Run: headless pygame with SDL's dummy video driver; simulated clock (each Clock.tick advances the game by its frame time, no real sleeping); random seed 0; keys injected as events and as key.get_pressed() state; mouse plan: one left click at the window centre at the start of phase 2, then a move to the lower-right quarter at the start of phase 3.
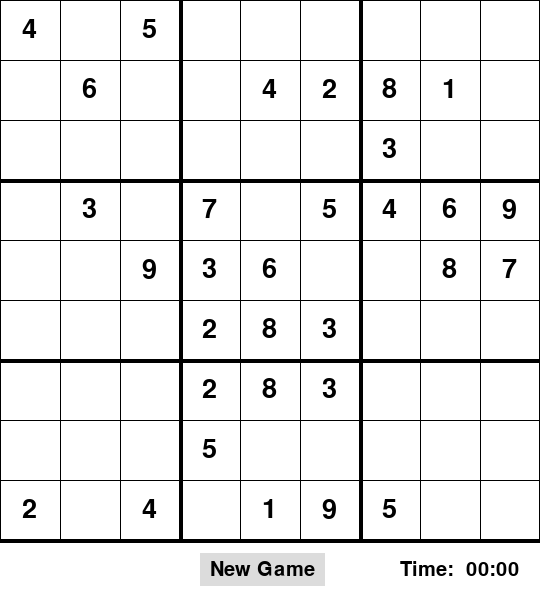
Frame 1 of 4 · flips 1–60 · no input
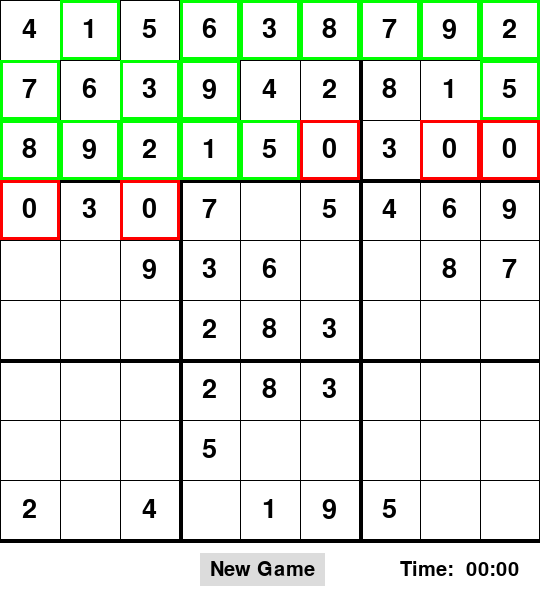
Frame 2 of 4 · flips 61–180 · clicked the window centre · tapped SPACE, RETURN · held RIGHT (→), D
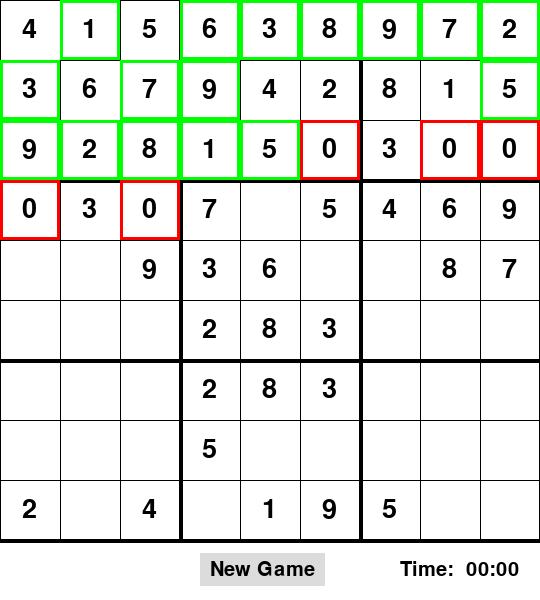
Frame 3 of 4 · flips 181–300 · moved the mouse to the lower-right quarter · held DOWN (↓), S
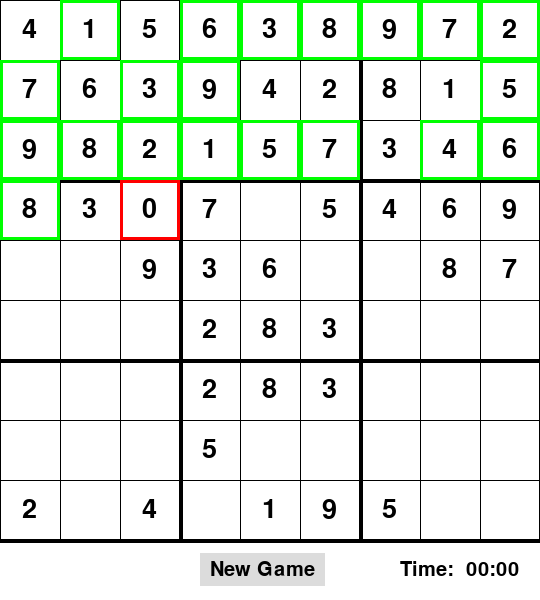
Frame 4 of 4 · flips 301–420 · held LEFT (←), A, UP (↑), W

The pygame program that drew these frames:

import time
import pygame 
import random
pygame.init()


boards = [
        [7, 8, 0, 4, 0, 0, 1, 2, 0],
        [6, 0, 0, 0, 7, 5, 0, 0, 9],
        [0, 0, 0, 6, 0, 1, 0, 7, 8],
        [0, 0, 7, 0, 4, 0, 2, 6, 0],
        [0, 0, 1, 0, 5, 0, 9, 3, 0],
        [9, 0, 4, 0, 6, 0, 0, 0, 5],
        [0, 7, 0, 3, 0, 0, 0, 1, 2],
        [1, 2, 0, 0, 0, 7, 4, 0, 0],
        [0, 4, 9, 2, 0, 6, 0, 0, 7]
    ], [
        [0, 6, 0, 0, 0, 0, 0, 1, 0],
        [0, 0, 0, 6, 5, 1, 0, 0, 0],
        [1, 0, 7, 0, 0, 0, 6, 0, 2],
        [6, 2, 0, 3, 0, 5, 0, 9, 4],
        [0, 0, 3, 0, 0, 0, 2, 0, 0],
        [4, 8, 0, 9, 0, 7, 0, 3, 6],
        [9, 0, 6, 0, 0, 0, 4, 0, 8],
        [0, 0, 0, 7, 9, 4, 0, 0, 0],
        [0, 5, 0, 0, 0, 0, 0, 7, 0]
    ], [
        [5, 3, 0, 0, 7, 0, 0, 0, 0],
        [6, 0, 0, 1, 9, 5, 0, 0, 0],
        [0, 9, 8, 0, 0, 0, 0, 6, 0],
        [8, 0, 0, 0, 6, 0, 0, 0, 3],
        [4, 0, 0, 8, 0, 3, 0, 0, 1],
        [7, 0, 0, 0, 2, 0, 0, 0, 6],
        [0, 6, 0, 0, 0, 0, 2, 8, 0],
        [0, 0, 0, 4, 1, 9, 0, 0, 5],
        [0, 0, 0, 0, 8, 0, 0, 7, 9]
    ], [
        [4, 0, 5, 0, 0, 0, 0, 0, 0],
        [0, 6, 0, 0, 4, 2, 8, 1, 0],
        [0, 0, 0, 0, 0, 0, 3, 0, 0],
        [0, 3, 0, 7, 0, 5, 4, 6, 9],
        [0, 0, 9, 3, 6, 0, 0, 8, 7],
        [0, 0, 0, 2, 8, 3, 0, 0, 0],
        [0, 0, 0, 2, 8, 3, 0, 0, 0],
        [0, 0, 0, 5, 0, 0, 0, 0, 0],
        [2, 0, 4, 0, 1, 9, 5, 0, 0]
    ], [
        [0, 1, 0, 3, 0, 0, 0, 0, 0],
        [7, 5, 0, 0, 0, 4, 0, 0, 0],
        [0, 0, 0, 0, 0, 0, 2, 3, 8],
        [9, 6, 2, 4, 1, 0, 8, 0, 3],
        [0, 0, 0, 7, 6, 0, 0, 0, 4],
        [0, 7, 4, 0, 0, 0, 1, 0, 6],
        [0, 0, 0, 5, 0, 0, 0, 0, 0],
        [0, 3, 1, 6, 0, 2, 0, 8, 0],
        [0, 4, 9, 0, 3, 0, 0, 0, 0]
    ], [
        [0, 0, 0, 0, 2, 0, 0, 7, 4],
        [0, 0, 0, 0, 0, 0, 1, 8, 0],
        [0, 3, 7, 4, 0, 5, 0, 0, 0],
        [0, 0, 0, 0, 0, 0, 0, 9, 0],
        [5, 0, 4, 0, 0, 6, 0, 0, 0],
        [6, 1, 0, 2, 0, 0, 7, 0, 3],
        [0, 6, 1, 0, 0, 9, 8, 2, 7],
        [4, 9, 0, 0, 7, 0, 0, 0, 0],
        [0, 0, 0, 8, 0, 0, 0, 0, 0]
    ]


class Grid:
    '''
    '''
    

    def __init__(self, rows, cols, width, height, win):
        
        self.board = boards[random.randint(0,5)]
        print(boards[0])
        print(self.board)
        self.rows = rows
        self.cols = cols
        self.cubes = [[Cube(self.board[i][j], i, j, width, height) for j in range(cols)] for i in range(rows)]
        self.width = width
        self.height = height
        self.model = None
        self.update_model()
        self.selected = None, None
        self.win = win


    def update_model(self):
        '''
        '''
        self.model = [[self.cubes[i][j].value for j in range(self.cols)] for i in range(self.rows)]

    def update_to_original(self):
        '''
        '''
        self.cubes = [[Cube(self.board[i][j], i, j, self.width, self.height) for j in range(self.cols)] for i in range(self.rows)]

    def place(self, value):
        '''
        '''
        row, col = self.selected
        if self.cubes[row][col].value == 0:
            #self.cubes[row][col].value = value
            #self.update_model()
            if valid_move(self.model, value, (row,col)):
                self.cubes[row][col].value = value
                self.update_model()
                if self.solve():
                    return True
            self.cubes[row][col].value = 0
            self.cubes[row][col].temp = 0
            self.update_model()
            return False

    def sketch(self, value):
        '''
        '''
        row, col = self.selected
        self.cubes[row][col].temp = value

    def draw(self):
        '''
        '''
        # Draw the grid
        gap = self.width / 9
        for i in range(self.rows+1):
            if i % 3 == 0 and i != 0:
                thickness = 4
            else:
                thickness = 1
            pygame.draw.line(self.win, (0,0,0), (0, i * gap), (self.width, i * gap), thickness)
            pygame.draw.line(self.win, (0, 0, 0), (i * gap, 0), (i * gap, self.width), thickness)

        # Draw regions
        for i in range(self.rows):
            for j in range(self.cols):
                self.cubes[i][j].draw_cube(self.win)

    def select(self, row, col):
        '''
        '''
        # Reset others
        for i in range(self.rows):
            for j in range(self.cols):
                self.cubes[i][j].selected = False
        # Selected tile
        self.cubes[row][col].selected = True
        self.selected = (row,col)

    def clear(self):
        '''
        '''
        row, col = self.selected
        if self.cubes[row][col].value == 0:
            self.cubes[row][col].temp = 0

    def click(self, position):
        '''
        :return: (row, col)
        '''
        if position[0] < self.width and position[1] < self.height:
            gap = self.width / 9
            x = position[0] // gap
            y = position[1] // gap
            return(int(y),int(x))
        else:
            return None

    def finished(self):
        '''
        '''
        for i in range(self.rows):
            for j in range(self.cols):
                if self.cubes[i][j].value == 0:
                    return False
        return True

    def solve(self):
        '''
        '''
        empty = find_empty(self.model)
        if not empty:
            return True
        row, col = empty
        for i in range(1, 10):
            if valid_move(self.model, i, (row,col)):
                self.model[row][col] = i
                if self.solve():
                    return True
                self.model[row][col] = 0
        return False

    def graphic_solve(self):
        '''
        '''
        self.update_model()
        empty = find_empty(self.model)
        if not empty:
            return True
        row, col = empty

        for i in range(1, 10):
            if valid_move(self.model, i, (row,col)):
                self.model[row][col] = i
                self.cubes[row][col].value = i
                self.cubes[row][col].draw_change(self.win, True)
                self.update_model()
                pygame.display.update()
                pygame.time.delay(100)

                if self.graphic_solve():
                    return True
                self.model[row][col] = 0
                self.cubes[row][col].value = 0
                self.update_model()
                self.cubes[row][col].draw_change(self.win, False)
                pygame.display.update()
                pygame.time.delay(100)
        return False   




class Cube:
    '''
    '''
    rows = 9 
    cols = 9

    def __init__(self, value, row, col, width, height):
        self.value = value
        self.temp = 0
        self.row = row
        self.col = col
        self.width = width
        self.height = height
        self.selected = False

    def draw_cube(self, win):
        '''
        '''
        font = pygame.font.SysFont("roboto", 40)
        gap = self.width / 9
        x = self.col * gap
        y = self.row * gap

        if self.temp != 0 and self.value == 0:
            text = font.render(str(self.temp), 1, (128, 128, 128))
            win.blit(text, (x + 5, y + 5))
        elif self.value != 0:
            text = font.render(str(self.value), 1, (0, 0, 0))
            win.blit(text, (x + (gap / 2 - text.get_width() / 2), y + (gap / 2 - text.get_height() / 2)))

        if self.selected:
            pygame.draw.rect(win, (255, 0, 0), (x, y, gap, gap), 3)

    def draw_change(self, win, g=True):
        '''
        '''
        font = pygame.font.SysFont("roboto", 40)
        gap = self.width / 9
        x = self.col * gap
        y = self.row * gap

        pygame.draw.rect(win, (255, 255, 255), (x, y, gap, gap), 0)
        text = font.render(str(self.value), 1, (0, 0, 0))
        win.blit(text, (x + (gap / 2 - text.get_width() / 2), y + (gap / 2 - text.get_height() / 2)))
        if g:
            pygame.draw.rect(win, (0, 255, 0), (x, y, gap, gap), 3)
        else:
            pygame.draw.rect(win, (255, 0, 0), (x, y, gap, gap), 3)




def valid_move(board, value, pos):
    '''
    Returns True if the attempted move is valid, else False
    :param board: 2D list of integers
    :param pos: (row, col)
    :param value: int
    :return: Boolean
    '''
    regions = [
                [board[0][0], board[0][1], board[0][2], board[1][0], board[1][1], board[1][2], board[2][0], board[2][1], board[2][2]],
                [board[0][3], board[0][4], board[0][5], board[1][3], board[1][4], board[1][5], board[2][3], board[2][4], board[2][5]],
                [board[0][6], board[0][7], board[0][8], board[1][6], board[1][7], board[1][8], board[2][6], board[2][7], board[2][8]],
                [board[3][0], board[3][1], board[3][2], board[4][0], board[4][1], board[4][2], board[5][0], board[5][1], board[5][2]],
                [board[3][3], board[3][4], board[3][5], board[4][3], board[4][4], board[4][5], board[5][3], board[5][4], board[5][5]],
                [board[3][6], board[3][7], board[3][8], board[4][6], board[4][7], board[4][8], board[5][6], board[5][7], board[5][8]],
                [board[6][0], board[6][1], board[6][2], board[7][0], board[7][1], board[7][2], board[8][0], board[8][1], board[8][2]],
                [board[6][3], board[6][4], board[6][5], board[7][3], board[7][4], board[7][5], board[8][3], board[8][4], board[8][5]],
                [board[6][6], board[6][7], board[6][8], board[7][6], board[7][7], board[7][8], board[8][6], board[8][7], board[8][8]]
    ]
    regionPos = [
                [(0, 0), (0, 1), (0, 2), (1, 0), (1, 1), (1, 2), (2, 0), (2, 1), (2, 2)],
                [(0, 3), (0, 4), (0, 5), (1, 3), (1, 4), (1, 5), (2, 3), (2, 4), (2, 5)],
                [(0, 6), (0, 7), (0, 8), (1, 6), (1, 7), (1, 8), (2, 6), (2, 7), (2, 8)],
                [(3, 0), (3, 1), (3, 2), (4, 0), (4, 1), (4, 2), (5, 0), (5, 1), (5, 2)],
                [(3, 3), (3, 4), (3, 5), (4, 3), (4, 4), (4, 5), (5, 3), (5, 4), (5, 5)],
                [(3, 6), (3, 7), (3, 8), (4, 6), (4, 7), (4, 8), (5, 6), (5, 7), (5, 8)],
                [(6, 0), (6, 1), (6, 2), (7, 0), (7, 1), (7, 2), (8, 0), (8, 1), (8, 2)],
                [(6, 3), (6, 4), (6, 5), (7, 3), (7, 4), (7, 5), (8, 3), (8, 4), (8, 5)],
                [(6, 6), (6, 7), (6, 8), (7, 6), (7, 7), (7, 8), (8, 6), (8, 7), (8, 8)]
    ]

    # Check given row for validity
    for i, j in enumerate(board):
        if board[pos[0]][i] == value:
            return False
    # Check given column for validity
    for i, j in enumerate(board):
        if board[i][pos[1]] == value:
            return False
    # Check the region of given pos for validity
    for i in range(len(board)):
        if pos in regionPos[i]:
            for j in range(len(board)):
                if regions[i][j] == value:
                    return False
    return True

def find_empty(board):
    '''
    Finds an empty slot in the board and returns it
    :param board: 2D list of integers
    :return: (row, col)
    '''
    for i in range(len(board)):
        for j in range(len(board[0])):
            if board[i][j] == 0:
                return (i,j)
    return None

def window_redraw(win, board, time, mousepos, wrong=False):
    '''
    Draw the window that user sees
    '''
    win.fill((255, 255, 255))
    # Draw Time
    font = pygame.font.SysFont("roboto", 30)
    text = font.render("Time: " + time_format(time), 1, (0, 0, 0))
    win.blit(text, (540 - 140, 560))

    # Draw indication for wrong answer
    if wrong:
        text = font.render("Wrong", 1, (255, 0, 0))
    else:
        text = font.render("", 1, (255, 0, 0))
    win.blit(text, (20, 560))

    # Draw grid + board
    board.draw()
    for i in range(len(board.cubes)):
        for j in range(len(board.cubes[0])):
            board.cubes[i][j].draw_cube
    
    # Draw NewGame-button   
    text = font.render("New Game", 1, (0, 0, 0))
    if 200 <= mousepos[0] <= 325 and 553 <= mousepos[1] < 586:
        pygame.draw.rect(win,(190,190,190),(200,553,125,33))
    else:
        pygame.draw.rect(win,(220,220,220),(200,553,125,33))
    win.blit(text, (210, 560))

def time_format(seconds):
    '''
    '''
    second = seconds % 60
    minute = seconds // 60
    if minute < 10:
        if second < 10:
            formated = " 0" + str(minute) + ":0" + str(second)
        else:
            formated = " " + str(minute) + ":" + str(second)
    else:
        if second < 10:
            formated = " 0" + str(minute) + ":0" + str(second)
        else:
            formated = " " + str(minute) + ":" + str(second)
    return formated

def main():
    window = pygame.display.set_mode((540,600))
    pygame.display.set_caption("Sudoku Puzzles")
    board = Grid(9, 9, 540, 540, window)
    key = None
    wrong = False
    game_finished = False
    startTime = time.time()
    while True:
        play_time = round(time.time() - startTime)
        mouse_position = pygame.mouse.get_pos()
        for event in pygame.event.get():
            if event.type == pygame.QUIT:
                pygame.quit()
            if event.type == pygame.KEYDOWN:
                if event.key == pygame.K_1:
                    key = 1
                if event.key == pygame.K_2:
                    key = 2
                if event.key == 51:
                    key = 3
                if event.key == 52:
                    key = 4
                if event.key == 53:
                    key = 5
                if event.key == 54:
                    key = 6
                if event.key == 55:
                    key = 7
                if event.key == 56:
                    key = 8
                if event.key == 57:
                    key = 9
                if event.key == 1073741913:
                    key = 1
                if event.key == 1073741914:
                    key = 2
                if event.key == 1073741915:
                    key = 3
                if event.key == 1073741916:
                    key = 4
                if event.key == 1073741917:
                    key = 5
                if event.key == 1073741918:
                    key = 6
                if event.key == 1073741919:
                    key = 7
                if event.key == 1073741920:
                    key = 8
                if event.key == 1073741921:
                    key = 9
                if event.key == pygame.K_SPACE:
                    game_finished = True
                    time_finished = play_time
                    board.update_to_original()
                    board.graphic_solve()
                if event.key == pygame.K_BACKSPACE:
                    board.clear()
                    key = None
                if event.key == 127:
                    board.clear()
                    key = None
                if event.key == 13:
                    i, j = board.selected
                    if board.cubes[i][j].temp != 0:
                        if board.place(board.cubes[i][j].temp):
                            print("Success")
                            wrong = False
                        else:
                            print("Wrong")
                            wrong = True
                        key = None
                        if board.finished():
                            print("Game Over")
            if event.type == pygame.MOUSEBUTTONDOWN:
                mouse_position = pygame.mouse.get_pos()
                click = board.click(mouse_position)
                if click:
                    board.select(click[0], click[1])
                    key = None
                if 200 <= mouse_position[0] <= 325 and 553 <= mouse_position[1] < 586:
                    main()
        if board.selected and key is not None:
            board.sketch(key)
        if wrong:
            window_redraw(window, board, play_time, mouse_position, wrong=True)
        else:
            if game_finished:
                window_redraw(window, board, time_finished, mouse_position)
            else:
                window_redraw(window, board, play_time, mouse_position)
        pygame.display.update()



main()
